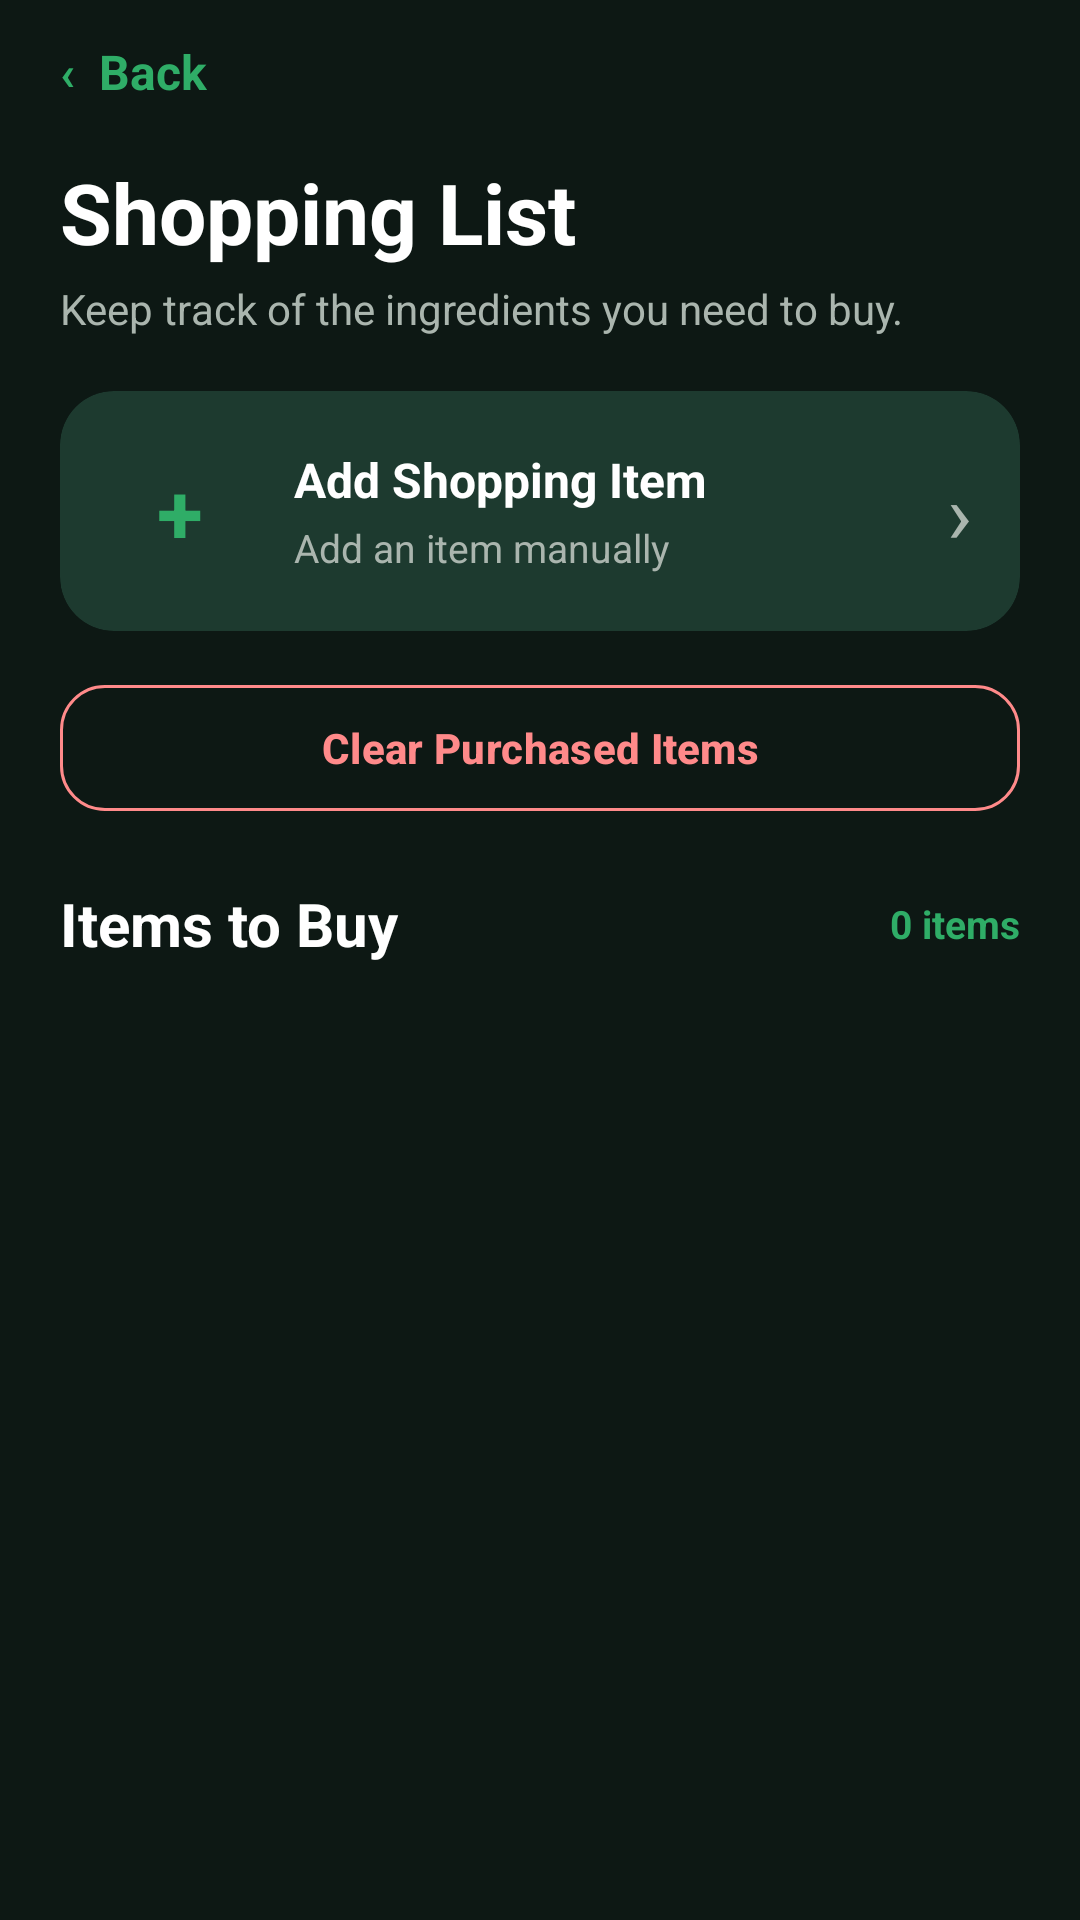

Reconstruct the res/layout file that produces this screen, plus the resources it refers to.
<!-- AndroidManifest.xml: application theme Theme.SmartPantryManager -->
<!-- res/layout/activity_shopping_list.xml -->
<?xml version="1.0" encoding="utf-8"?>
<androidx.constraintlayout.widget.ConstraintLayout
    xmlns:android="http://schemas.android.com/apk/res/android"
    xmlns:app="http://schemas.android.com/apk/res-auto"
    xmlns:tools="http://schemas.android.com/tools"
    android:layout_width="match_parent"
    android:layout_height="match_parent"
    android:background="#0D1814">

    
    <TextView
        android:id="@+id/backButton"
        android:layout_width="wrap_content"
        android:layout_height="48dp"
        android:layout_marginStart="20dp"
        android:gravity="center_vertical"
        android:text="‹  Back"
        android:textColor="#2FAD67"
        android:textSize="16sp"
        android:textStyle="bold"
        app:layout_constraintStart_toStartOf="parent"
        app:layout_constraintTop_toTopOf="parent" />

    
    <TextView
        android:id="@+id/shoppingTitle"
        android:layout_width="0dp"
        android:layout_height="wrap_content"
        android:layout_marginStart="20dp"
        android:layout_marginTop="4dp"
        android:layout_marginEnd="20dp"
        android:text="Shopping List"
        android:textColor="#FFFFFF"
        android:textSize="28sp"
        android:textStyle="bold"
        app:layout_constraintEnd_toEndOf="parent"
        app:layout_constraintStart_toStartOf="parent"
        app:layout_constraintTop_toBottomOf="@id/backButton" />

    <TextView
        android:id="@+id/shoppingSubtitle"
        android:layout_width="0dp"
        android:layout_height="wrap_content"
        android:layout_marginStart="20dp"
        android:layout_marginTop="4dp"
        android:layout_marginEnd="20dp"
        android:text="Keep track of the ingredients you need to buy."
        android:textColor="#AAB5AE"
        android:textSize="14sp"
        app:layout_constraintEnd_toEndOf="parent"
        app:layout_constraintStart_toStartOf="parent"
        app:layout_constraintTop_toBottomOf="@id/shoppingTitle" />

    
    <com.google.android.material.card.MaterialCardView
        android:id="@+id/addShoppingItemCard"
        android:layout_width="0dp"
        android:layout_height="wrap_content"
        android:layout_marginStart="20dp"
        android:layout_marginTop="18dp"
        android:layout_marginEnd="20dp"
        android:clickable="true"
        android:focusable="true"
        android:foreground="?attr/selectableItemBackground"
        app:cardBackgroundColor="#1D3A2F"
        app:cardCornerRadius="18dp"
        app:strokeWidth="0dp"
        app:layout_constraintEnd_toEndOf="parent"
        app:layout_constraintStart_toStartOf="parent"
        app:layout_constraintTop_toBottomOf="@id/shoppingSubtitle">

        <LinearLayout
            android:layout_width="match_parent"
            android:layout_height="wrap_content"
            android:gravity="center_vertical"
            android:orientation="horizontal"
            android:padding="16dp">

            <TextView
                android:layout_width="48dp"
                android:layout_height="48dp"
                android:background="@drawable/icon_circle_green"
                android:gravity="center"
                android:text="+"
                android:textColor="#2FAD67"
                android:textSize="28sp"
                android:textStyle="bold" />

            <LinearLayout
                android:layout_width="0dp"
                android:layout_height="wrap_content"
                android:layout_marginStart="14dp"
                android:layout_weight="1"
                android:orientation="vertical">

                <TextView
                    android:layout_width="wrap_content"
                    android:layout_height="wrap_content"
                    android:text="Add Shopping Item"
                    android:textColor="#FFFFFF"
                    android:textSize="16sp"
                    android:textStyle="bold" />

                <TextView
                    android:layout_width="wrap_content"
                    android:layout_height="wrap_content"
                    android:layout_marginTop="3dp"
                    android:text="Add an item manually"
                    android:textColor="#AAB5AE"
                    android:textSize="13sp" />

            </LinearLayout>

            <TextView
                android:layout_width="wrap_content"
                android:layout_height="wrap_content"
                android:text="›"
                android:textColor="#AAB5AE"
                android:textSize="28sp" />

        </LinearLayout>

    </com.google.android.material.card.MaterialCardView>

    
    <com.google.android.material.button.MaterialButton
        android:id="@+id/clearPurchasedButton"
        android:layout_width="0dp"
        android:layout_height="50dp"
        android:layout_marginStart="20dp"
        android:layout_marginTop="14dp"
        android:layout_marginEnd="20dp"
        android:text="Clear Purchased Items"
        android:textAllCaps="false"
        android:textColor="#FF8A8A"
        android:textSize="14sp"
        android:textStyle="bold"
        app:backgroundTint="#0D1814"
        app:cornerRadius="15dp"
        app:strokeColor="#FF8A8A"
        app:strokeWidth="1dp"
        app:layout_constraintEnd_toEndOf="parent"
        app:layout_constraintStart_toStartOf="parent"
        app:layout_constraintTop_toBottomOf="@id/addShoppingItemCard" />

    
    <LinearLayout
        android:id="@+id/shoppingSectionHeading"
        android:layout_width="0dp"
        android:layout_height="wrap_content"
        android:layout_marginStart="20dp"
        android:layout_marginTop="20dp"
        android:layout_marginEnd="20dp"
        android:gravity="center_vertical"
        android:orientation="horizontal"
        app:layout_constraintEnd_toEndOf="parent"
        app:layout_constraintStart_toStartOf="parent"
        app:layout_constraintTop_toBottomOf="@id/clearPurchasedButton">

        <TextView
            android:layout_width="0dp"
            android:layout_height="wrap_content"
            android:layout_weight="1"
            android:text="Items to Buy"
            android:textColor="#FFFFFF"
            android:textSize="20sp"
            android:textStyle="bold" />

        <TextView
            android:id="@+id/shoppingListCount"
            android:layout_width="wrap_content"
            android:layout_height="wrap_content"
            android:text="0 items"
            android:textColor="#2FAD67"
            android:textSize="13sp"
            android:textStyle="bold" />

    </LinearLayout>

    
    <androidx.recyclerview.widget.RecyclerView
        android:id="@+id/shoppingItemsRecyclerView"
        android:layout_width="0dp"
        android:layout_height="0dp"
        android:layout_marginStart="20dp"
        android:layout_marginTop="12dp"
        android:layout_marginEnd="20dp"
        android:layout_marginBottom="20dp"
        android:clipToPadding="false"
        android:overScrollMode="ifContentScrolls"
        android:paddingBottom="20dp"
        app:layout_constraintBottom_toBottomOf="parent"
        app:layout_constraintEnd_toEndOf="parent"
        app:layout_constraintStart_toStartOf="parent"
        app:layout_constraintTop_toBottomOf="@id/shoppingSectionHeading"
        tools:listitem="@layout/item_shopping" />

    
    <com.google.android.material.card.MaterialCardView
        android:id="@+id/emptyShoppingCard"
        android:layout_width="0dp"
        android:layout_height="wrap_content"
        android:layout_marginStart="20dp"
        android:layout_marginTop="12dp"
        android:layout_marginEnd="20dp"
        android:visibility="gone"
        app:cardBackgroundColor="#1D3A2F"
        app:cardCornerRadius="18dp"
        app:strokeWidth="0dp"
        app:layout_constraintEnd_toEndOf="parent"
        app:layout_constraintStart_toStartOf="parent"
        app:layout_constraintTop_toBottomOf="@id/shoppingSectionHeading">

        <LinearLayout
            android:layout_width="match_parent"
            android:layout_height="wrap_content"
            android:gravity="center"
            android:orientation="vertical"
            android:padding="28dp">

            <TextView
                android:layout_width="wrap_content"
                android:layout_height="wrap_content"
                android:text="🛒"
                android:textSize="32sp" />

            <TextView
                android:layout_width="wrap_content"
                android:layout_height="wrap_content"
                android:layout_marginTop="10dp"
                android:text="Your shopping list is empty"
                android:textColor="#FFFFFF"
                android:textSize="17sp"
                android:textStyle="bold" />

            <TextView
                android:layout_width="wrap_content"
                android:layout_height="wrap_content"
                android:layout_marginTop="5dp"
                android:text="Add ingredients you need to buy."
                android:textColor="#AAB5AE"
                android:textSize="13sp" />

        </LinearLayout>

    </com.google.android.material.card.MaterialCardView>

</androidx.constraintlayout.widget.ConstraintLayout>
<!-- res/layout/item_shopping.xml (included above) -->
<?xml version="1.0" encoding="utf-8"?>
<androidx.cardview.widget.CardView
    xmlns:android="http://schemas.android.com/apk/res/android"
    android:layout_width="match_parent"
    android:layout_height="wrap_content"
    android:layout_marginBottom="12dp"
    android:backgroundTint="@color/surface_card"
    android:elevation="0dp"
    android:radius="20dp">

    <LinearLayout
        android:layout_width="match_parent"
        android:layout_height="wrap_content"
        android:gravity="center_vertical"
        android:orientation="horizontal"
        android:padding="16dp">

        <CheckBox
            android:id="@+id/purchasedCheckBox"
            android:layout_width="wrap_content"
            android:layout_height="wrap_content"
            android:buttonTint="@color/primary_green" />

        <LinearLayout
            android:layout_width="0dp"
            android:layout_height="wrap_content"
            android:layout_marginStart="6dp"
            android:layout_weight="1"
            android:orientation="vertical">

            <TextView
                android:id="@+id/shoppingItemName"
                android:layout_width="match_parent"
                android:layout_height="wrap_content"
                android:text="Eggs"
                android:textColor="@color/text_primary_dark"
                android:textSize="16sp"
                android:textStyle="bold" />

            <TextView
                android:id="@+id/shoppingItemQuantity"
                android:layout_width="match_parent"
                android:layout_height="wrap_content"
                android:layout_marginTop="4dp"
                android:text="Quantity: 2"
                android:textColor="@color/text_secondary_dark"
                android:textSize="13sp" />

        </LinearLayout>

        <TextView
            android:id="@+id/editShoppingItemButton"
            android:layout_width="44dp"
            android:layout_height="44dp"
            android:contentDescription="Edit shopping item"
            android:gravity="center"
            android:text="✎"
            android:textColor="@color/primary_green"
            android:textSize="22sp" />

        <TextView
            android:id="@+id/deleteShoppingItemButton"
            android:layout_width="44dp"
            android:layout_height="44dp"
            android:contentDescription="Delete shopping item"
            android:gravity="center"
            android:text="🗑"
            android:textColor="#FFFF8A8A"
            android:textSize="19sp" />

    </LinearLayout>

</androidx.cardview.widget.CardView>
<!-- resources referenced by this layout -->
<resources>
  <color name="primary_green">#39D98A</color>
  <color name="surface_card">#26322F</color>
  <color name="text_primary_dark">#F1F5F3</color>
  <color name="text_secondary_dark">#B8C4BF</color>
  <style name="Theme.SmartPantryManager" parent="Base.Theme.SmartPantryManager" />
  <style name="Base.Theme.SmartPantryManager" parent="Theme.Material3.Dark.NoActionBar">
  
          <item name="colorPrimary">@color/primary_green</item>
          <item name="colorOnPrimary">@color/black</item>
  
          <item name="colorSecondary">@color/primary_green_dark</item>
          <item name="colorOnSecondary">@color/text_primary_dark</item>
  
          <item name="colorSurface">@color/surface_dark</item>
          <item name="colorOnSurface">@color/text_primary_dark</item>
  
          <item name="android:windowBackground">@color/background_dark</item>
          <item name="android:colorAccent">@color/primary_green</item>
  
          <item name="android:statusBarColor">@color/background_dark</item>
          <item name="android:navigationBarColor">@color/background_dark</item>
  
          <item name="android:windowLightStatusBar">false</item>
  
      </style>
  <color name="black">#FF000000</color>
  <color name="primary_green_dark">#1F8F5B</color>
  <color name="surface_dark">#1C2523</color>
  <color name="background_dark">#111917</color>
</resources>
